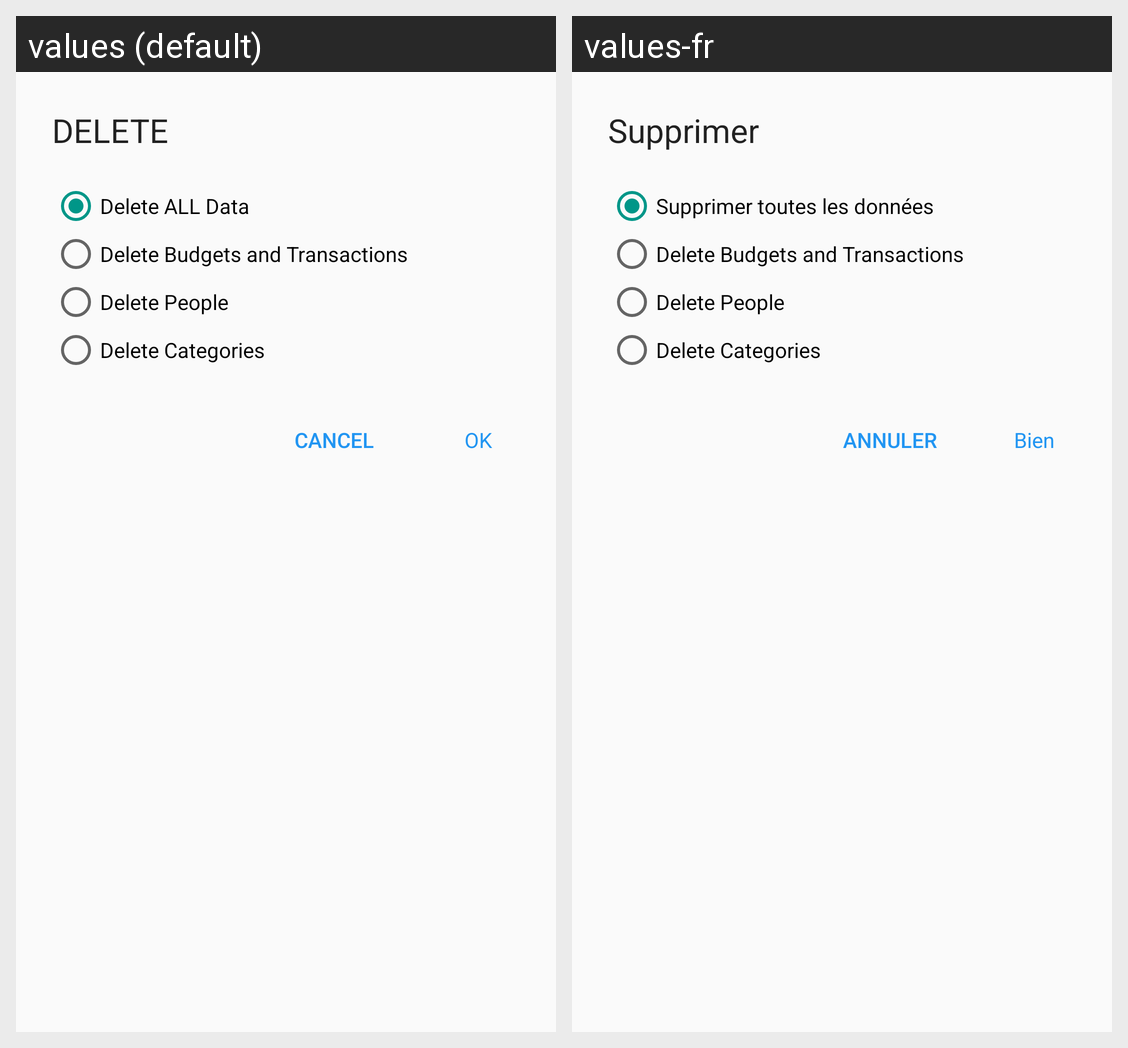

Strings drawn on this Android screen and how each of the app's shown locales translates them:
Android screen res/layout/dialog_deletedata.xml rendered under 2 locales, left to right: values (default), values-fr. Device: Nexus 5 (rendered at 1080×1920; each locale shown at half size, 540×960, under a caption strip naming it); theme MaterialTheme.
Strings drawn on this screen, with the default value and each locale's value (text and hints the layout hard-codes, and strings that could not be matched under every locale, appear in the picture but are not listed):

action_delete
  values: DELETE
  values-fr: Supprimer

title_settings_deletealldata
  values: Delete ALL Data
  values-fr: Supprimer toutes les données

title_settings_deletetransactions
  values: Delete Budgets and Transactions
  values-fr: Delete Budgets and Transactions  [not translated; the default value is used]

title_settings_deletepeople
  values: Delete People
  values-fr: Delete People  [not translated; the default value is used]

title_settings_deletecategories
  values: Delete Categories
  values-fr: Delete Categories  [not translated; the default value is used]

action_cancel
  values: CANCEL
  values-fr: Annuler

action_ok
  values: OK
  values-fr: Bien
